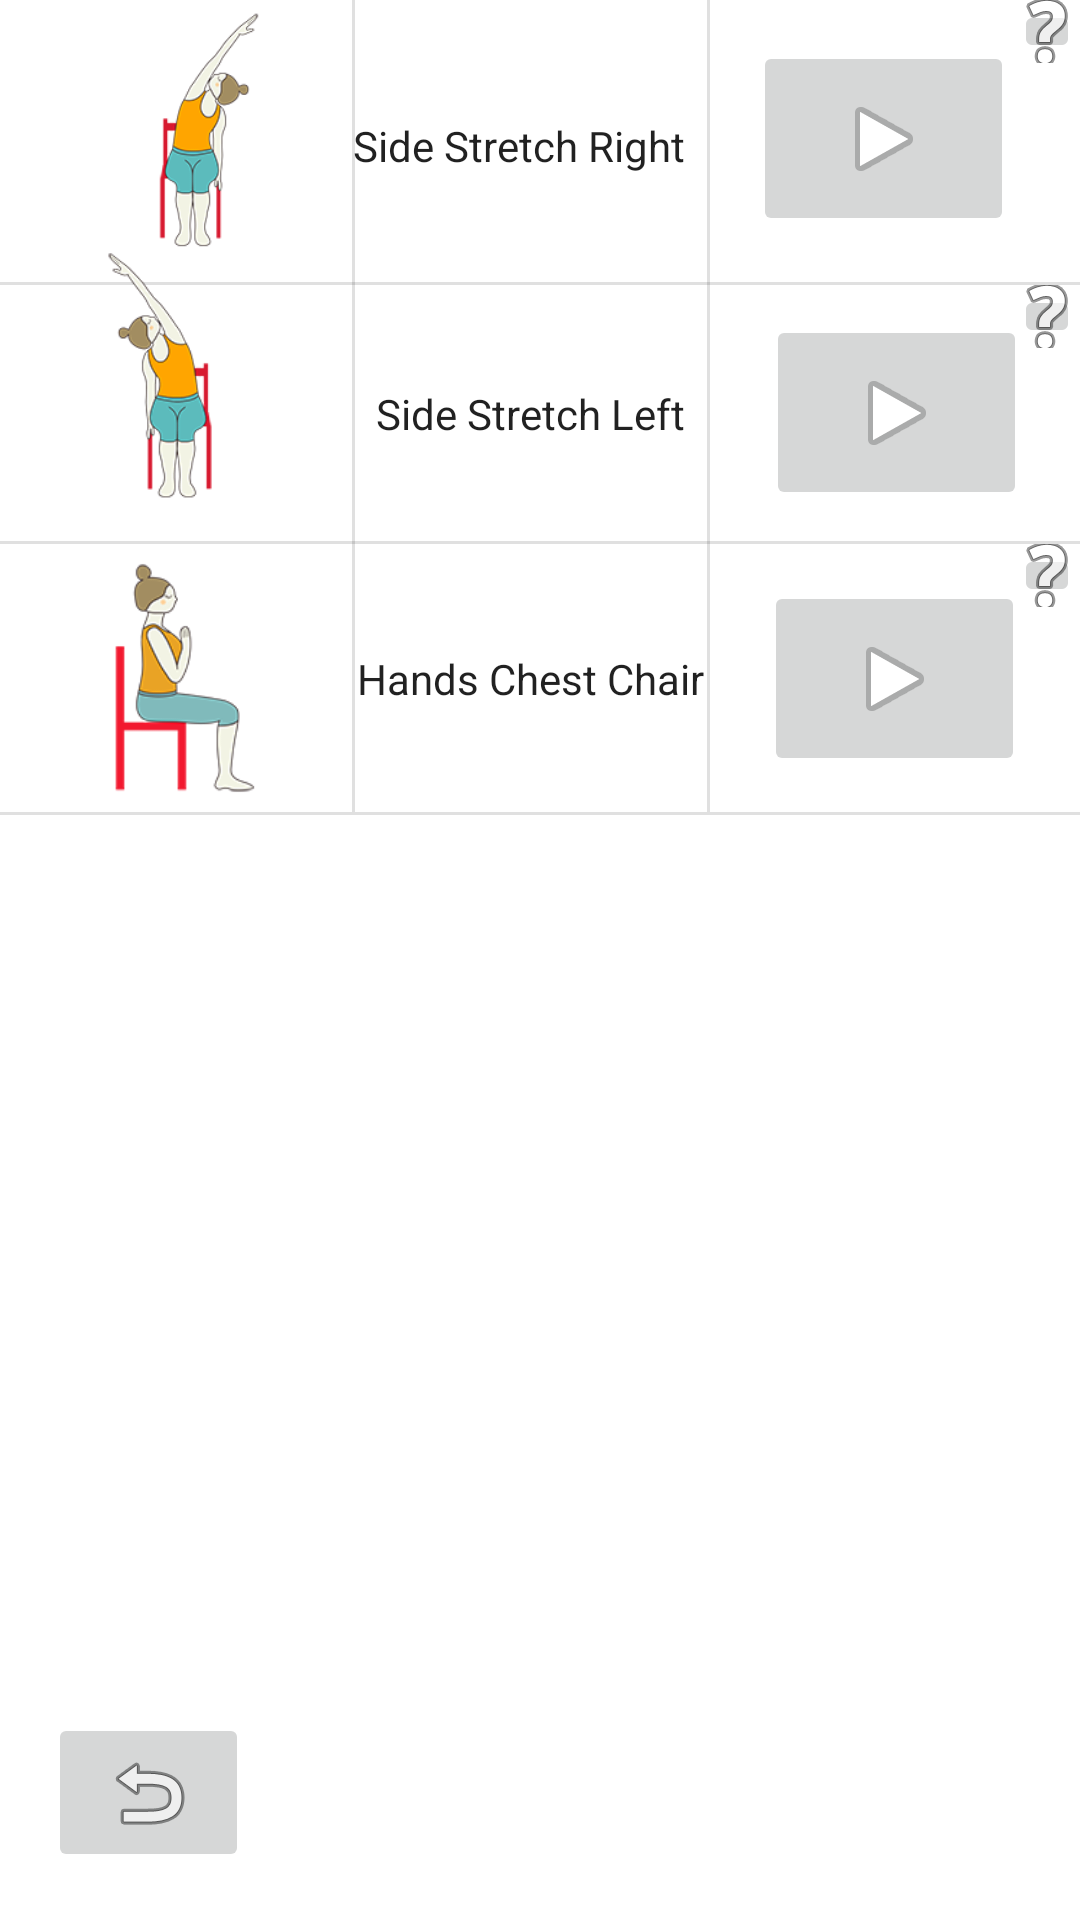

The Android layout XML behind this screen, and the referenced resources:
<!-- AndroidManifest.xml: application theme Theme.YogaTrackerCOP4656 -->
<!-- res/layout/activity_exe_selection.xml -->
<?xml version="1.0" encoding="utf-8"?>
<androidx.constraintlayout.widget.ConstraintLayout xmlns:android="http://schemas.android.com/apk/res/android"
    xmlns:app="http://schemas.android.com/apk/res-auto"
    xmlns:tools="http://schemas.android.com/tools"
    android:layout_width="match_parent"
    android:layout_height="match_parent"
    tools:context=".exeSelection">

    <View
        android:id="@+id/divider"
        android:layout_width="match_parent"
        android:layout_height="1dp"
        android:background="?android:attr/listDivider"
        app:layout_constraintBottom_toBottomOf="parent"
        app:layout_constraintEnd_toEndOf="parent"
        app:layout_constraintHorizontal_bias="0.0"
        app:layout_constraintStart_toStartOf="parent"
        app:layout_constraintTop_toTopOf="parent"
        app:layout_constraintVertical_bias="0.147" />

    <EditText
        android:id="@+id/sideRight"
        style="@style/Widget.AppCompat.AutoCompleteTextView"
        android:layout_width="125dp"
        android:layout_height="38dp"
        android:layout_marginTop="16dp"
        android:layout_marginBottom="6dp"
        android:background="@null"
        android:ems="10"
        android:inputType="textMultiLine"
        android:singleLine="false"
        android:text="Side Stretch Right       "
        android:textAppearance="@style/TextAppearance.AppCompat.Body1"
        android:visibility="visible"
        app:boxBackgroundMode="none"
        app:layout_constraintBottom_toTopOf="@+id/divider"
        app:layout_constraintEnd_toEndOf="parent"
        app:layout_constraintStart_toStartOf="parent"
        app:layout_constraintTop_toTopOf="parent"
        app:layout_constraintVertical_bias="0.404" />

    <ImageButton
        android:id="@+id/questionOne"
        android:layout_width="22dp"
        android:layout_height="21dp"
        android:onClick="questionONE"
        app:layout_constraintBottom_toBottomOf="parent"
        app:layout_constraintEnd_toEndOf="parent"
        app:layout_constraintHorizontal_bias="1.0"
        app:layout_constraintStart_toStartOf="parent"
        app:layout_constraintTop_toTopOf="parent"
        app:layout_constraintVertical_bias="0.0"
        app:srcCompat="@android:drawable/ic_menu_help" />

    <ImageButton
        android:id="@+id/playOne"
        android:layout_width="87dp"
        android:layout_height="65dp"
        android:layout_marginTop="8dp"
        app:layout_constraintBottom_toBottomOf="@+id/divider"
        app:layout_constraintEnd_toEndOf="parent"
        app:layout_constraintHorizontal_bias="0.919"
        android:onClick="playONE"
        app:layout_constraintStart_toStartOf="parent"
        app:layout_constraintTop_toTopOf="parent"
        app:layout_constraintVertical_bias="0.258"
        app:srcCompat="@android:drawable/ic_media_play" />

    <androidx.constraintlayout.widget.Guideline
        android:id="@+id/guideline2"
        android:layout_width="wrap_content"
        android:layout_height="wrap_content"
        android:orientation="vertical" />

    <androidx.constraintlayout.widget.Guideline
        android:id="@+id/guideline3"
        android:layout_width="wrap_content"
        android:layout_height="wrap_content"
        android:orientation="vertical" />

    <View
        android:id="@+id/divider2"
        android:layout_width="1dp"
        android:layout_height="0dp"
        android:background="?android:attr/listDivider"
        app:layout_constraintBottom_toTopOf="@+id/divider5"
        app:layout_constraintEnd_toStartOf="@+id/divider3"
        app:layout_constraintStart_toStartOf="parent"
        app:layout_constraintTop_toTopOf="parent" />

    <View
        android:id="@+id/divider3"
        android:layout_width="1dp"
        android:layout_height="0dp"
        android:background="?android:attr/listDivider"
        app:layout_constraintBottom_toTopOf="@+id/divider5"
        app:layout_constraintEnd_toEndOf="parent"
        app:layout_constraintHorizontal_bias="0.656"
        app:layout_constraintStart_toStartOf="parent"
        app:layout_constraintTop_toTopOf="parent"
        app:layout_constraintVertical_bias="1.0" />

    <View
        android:id="@+id/divider4"
        android:layout_width="match_parent"
        android:layout_height="1dp"
        android:background="?android:attr/listDivider"
        app:layout_constraintBottom_toBottomOf="parent"
        app:layout_constraintEnd_toEndOf="parent"
        app:layout_constraintHorizontal_bias="0.0"
        app:layout_constraintStart_toStartOf="parent"
        app:layout_constraintTop_toBottomOf="@+id/divider"
        app:layout_constraintVertical_bias="0.157" />

    <View
        android:id="@+id/divider5"
        android:layout_width="match_parent"
        android:layout_height="1dp"
        android:background="?android:attr/listDivider"
        app:layout_constraintBottom_toBottomOf="parent"
        app:layout_constraintEnd_toEndOf="parent"
        app:layout_constraintHorizontal_bias="0.0"
        app:layout_constraintStart_toStartOf="parent"
        app:layout_constraintTop_toBottomOf="@+id/divider4"
        app:layout_constraintVertical_bias="0.195" />

    <ImageView
        android:id="@+id/imageView4"
        android:layout_width="102dp"
        android:layout_height="82dp"
        android:layout_marginStart="16dp"
        android:layout_marginLeft="16dp"
        android:layout_marginEnd="11dp"
        android:layout_marginRight="11dp"
        android:layout_marginBottom="92dp"
        app:layout_constraintBottom_toTopOf="@+id/divider4"
        app:layout_constraintEnd_toStartOf="@+id/divider2"
        app:layout_constraintHorizontal_bias="0.0"
        app:layout_constraintStart_toStartOf="parent"
        app:layout_constraintTop_toTopOf="parent"
        app:srcCompat="@drawable/chairstretchsm" />

    <ImageView
        android:id="@+id/lrfystret"
        android:layout_width="56dp"
        android:layout_height="107dp"
        app:layout_constraintBottom_toTopOf="@+id/divider4"
        app:layout_constraintEnd_toStartOf="@+id/divider2"
        app:layout_constraintHorizontal_bias="0.487"
        app:layout_constraintStart_toStartOf="parent"
        app:layout_constraintTop_toBottomOf="@+id/imageView4"
        app:layout_constraintVertical_bias="1.0"
        app:srcCompat="@drawable/otherside" />

    <ImageView
        android:id="@+id/sitPose"
        android:layout_width="61dp"
        android:layout_height="106dp"
        app:layout_constraintBottom_toTopOf="@+id/divider5"
        app:layout_constraintEnd_toStartOf="@+id/divider2"
        app:layout_constraintStart_toStartOf="parent"
        app:layout_constraintTop_toBottomOf="@+id/divider4"
        app:srcCompat="@drawable/pose2" />

    <ImageButton
        android:id="@+id/playTwo"
        android:layout_width="87dp"
        android:layout_height="65dp"
        android:onClick="playTWO"
        app:layout_constraintBottom_toTopOf="@+id/divider4"
        app:layout_constraintEnd_toEndOf="parent"
        app:layout_constraintHorizontal_bias="0.518"
        app:layout_constraintStart_toEndOf="@+id/divider3"
        app:layout_constraintTop_toBottomOf="@+id/divider"
        app:layout_constraintVertical_bias="0.484"
        app:srcCompat="@android:drawable/ic_media_play" />

    <ImageButton
        android:id="@+id/questionTwo"
        android:layout_width="22dp"
        android:layout_height="21dp"
        android:onClick="questionTWO"
        app:layout_constraintBottom_toTopOf="@+id/divider4"
        app:layout_constraintEnd_toEndOf="parent"
        app:layout_constraintHorizontal_bias="1.0"
        app:layout_constraintStart_toEndOf="@+id/divider3"
        app:layout_constraintTop_toBottomOf="@+id/divider"
        app:layout_constraintVertical_bias="0.0"
        app:srcCompat="@android:drawable/ic_menu_help" />

    <ImageButton
        android:id="@+id/playThree"
        android:layout_width="87dp"
        android:layout_height="65dp"
        android:onClick="playTHREE"
        app:layout_constraintBottom_toTopOf="@+id/divider5"
        app:layout_constraintEnd_toEndOf="parent"
        app:layout_constraintStart_toEndOf="@+id/divider3"
        app:layout_constraintTop_toBottomOf="@+id/divider4"
        app:srcCompat="@android:drawable/ic_media_play" />

    <ImageButton
        android:id="@+id/questionThree"
        android:layout_width="22dp"
        android:layout_height="21dp"
        android:onClick="questionTHREE"
        app:layout_constraintBottom_toTopOf="@+id/divider5"
        app:layout_constraintEnd_toEndOf="parent"
        app:layout_constraintHorizontal_bias="1.0"
        app:layout_constraintStart_toEndOf="@+id/divider3"
        app:layout_constraintTop_toBottomOf="@+id/divider4"
        app:layout_constraintVertical_bias="0.0"
        app:srcCompat="@android:drawable/ic_menu_help" />

    <TextView
        android:id="@+id/textView3"
        android:layout_width="wrap_content"
        android:layout_height="wrap_content"
        android:text="Side Stretch Left"
        android:textAppearance="@style/TextAppearance.AppCompat.Body1"
        app:layout_constraintBottom_toTopOf="@+id/divider4"
        app:layout_constraintEnd_toStartOf="@+id/divider3"
        app:layout_constraintHorizontal_bias="0.498"
        app:layout_constraintStart_toEndOf="@+id/divider2"
        app:layout_constraintTop_toBottomOf="@+id/divider" />

    <TextView
        android:id="@+id/textView4"
        android:layout_width="wrap_content"
        android:layout_height="wrap_content"
        android:text="Hands Chest Chair"
        android:textAppearance="@style/TextAppearance.AppCompat.Body1"
        app:layout_constraintBottom_toTopOf="@+id/divider5"
        app:layout_constraintEnd_toStartOf="@+id/divider3"
        app:layout_constraintStart_toEndOf="@+id/divider2"
        app:layout_constraintTop_toBottomOf="@+id/divider4" />

    <ImageButton
        android:id="@+id/backButton"
        android:layout_width="67dp"
        android:layout_height="53dp"
        android:layout_marginStart="16dp"
        android:layout_marginLeft="16dp"
        android:layout_marginBottom="16dp"
        android:onClick="back"
        app:layout_constraintBottom_toBottomOf="parent"
        app:layout_constraintStart_toStartOf="parent"
        app:srcCompat="@android:drawable/ic_menu_revert" />

</androidx.constraintlayout.widget.ConstraintLayout>
<!-- resources referenced by this layout -->
<resources>
  <!-- drawable chairstretchsm: png bitmap (drawable, 28073 bytes) -->
  <!-- drawable otherside: png bitmap (drawable, 11391 bytes) -->
  <!-- drawable pose2: png bitmap (drawable, 10461 bytes) -->
  <style name="Theme.YogaTrackerCOP4656" parent="Theme.MaterialComponents.DayNight.NoActionBar">
          
          <item name="colorPrimary">@color/teal_200</item>
          <item name="colorPrimaryVariant">@color/teal_200</item>
          <item name="colorOnPrimary">@color/white</item>
          
          <item name="colorSecondary">@color/teal_200</item>
          <item name="colorSecondaryVariant">@color/teal_200</item>
          <item name="colorOnSecondary">@color/teal_200</item>
          
          <item name="android:statusBarColor" tools:targetApi="l">?attr/colorPrimaryVariant</item>
          
      </style>
  <!-- not gathered from this repository: default colours our renderer supplied (Android Studio template values) -->
  <color name="teal_200">#FF03DAC5</color>
  <color name="white">#FFFFFFFF</color>
</resources>
